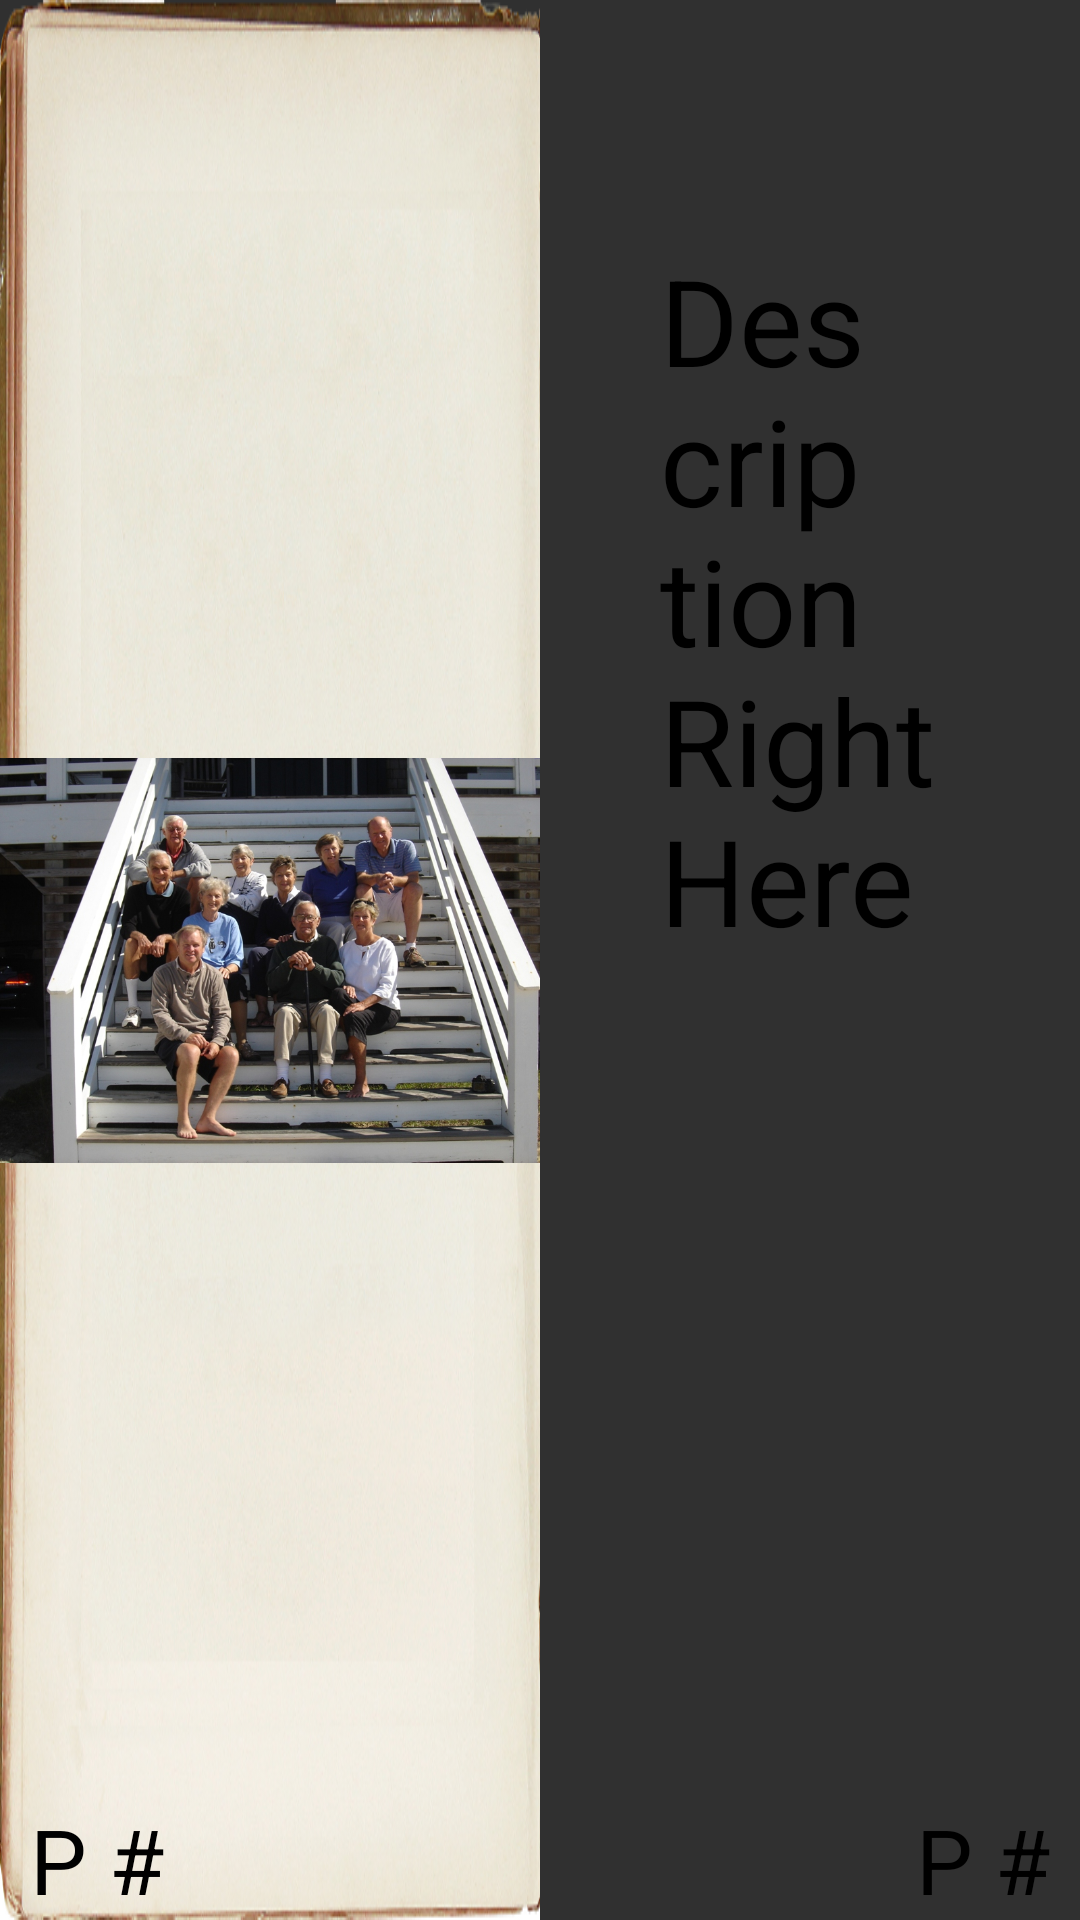

Layout XML and referenced resources for this Android screen:
<!-- AndroidManifest.xml: application theme AppTheme -->
<!-- res/layout/fragment_landscape_pages.xml -->
<FrameLayout xmlns:android="http://schemas.android.com/apk/res/android"
    xmlns:tools="http://schemas.android.com/tools"
    android:layout_width="match_parent"
    android:layout_height="match_parent"
    tools:context="com.kodingkidz.alzhelp.LandscapePagesFragment">


    <LinearLayout
        android:layout_width="match_parent"
        android:layout_height="match_parent"
        android:layout_gravity="center"
        android:orientation="horizontal"
        >

        <RelativeLayout
            android:id="@+id/big_left"
            android:layout_width="0dp"
            android:layout_height="match_parent"
            android:layout_weight="1"
            android:background="@drawable/open_book_left">

            <ImageView

                android:id="@+id/image"
                android:layout_width="wrap_content"
                android:layout_height="wrap_content"
                android:layout_centerHorizontal="true"
                android:layout_centerVertical="true"
                android:src="@drawable/demo_pic_two" />

            <TextView
                android:layout_width="wrap_content"
                android:layout_height="wrap_content"
                android:text="P #"
                android:textSize="30sp"
                android:textColor="#000000"
                android:id="@+id/land_left_page_num"
                android:layout_alignParentBottom="true"
                android:layout_alignParentStart="true"
                android:layout_marginLeft="10dp"/>
        </RelativeLayout>

        <RelativeLayout
            android:id="@+id/big_right"
            android:layout_width="0dp"
            android:layout_height="match_parent"
            android:layout_weight="1"
            android:background="@drawable/open_book_right">
            <ScrollView
                android:layout_width="match_parent"
                android:layout_height="match_parent"
                android:layout_marginBottom="80dp"
                android:layout_marginRight="40dp"
                android:layout_marginTop="80dp"
                android:layout_marginLeft="40dp">
            <TextView
                android:id="@+id/text"
                android:layout_width="wrap_content"
                android:layout_height="wrap_content"
                android:text="Description Right Here"
                android:textSize="40sp"
                android:textColor="#000000"
                android:layout_centerVertical="true"
                android:layout_centerHorizontal="true" />
            </ScrollView>
            <TextView
                android:layout_width="wrap_content"
                android:layout_height="wrap_content"
                android:text="P #"
                android:textSize="30sp"
                android:textColor="#000000"
                android:id="@+id/land_right_page_num"
                android:layout_alignParentBottom="true"
                android:layout_alignParentEnd="true"
                android:layout_marginRight="10dp" />

        </RelativeLayout>
    </LinearLayout>

</FrameLayout>
<!-- resources referenced by this layout -->
<resources>
  <!-- drawable demo_pic_two: jpg bitmap (drawable, 268671 bytes) -->
  <!-- drawable open_book_left: png bitmap (drawable, 488520 bytes) -->
  <style name="AppTheme" parent="@style/Theme.AppCompat">
  
      </style>
</resources>
